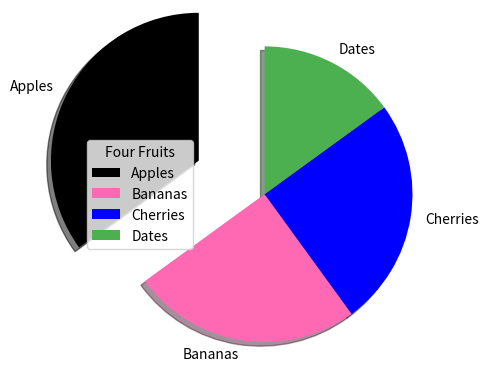

This figure's Python source:
# Most of the matplotlib utilities lies under the pyplot submodule, and are usually imported under the plt alias
# The Pyplot package can be referred to as plt
import matplotlib.pyplot as plt
import numpy as np
y = np.array([35, 25, 25, 15])
mylabels = ["Apples", "Bananas", "Cherries", "Dates"]
myexplode = [0.5, 0, 0, 0]
mycolors = ["black", "hotpink", "b", "#4CAF50"]
plt.pie(y, labels = mylabels, startangle=90, explode=myexplode, colors=mycolors, shadow=True)
plt.legend(title="Four Fruits")
plt.show()
